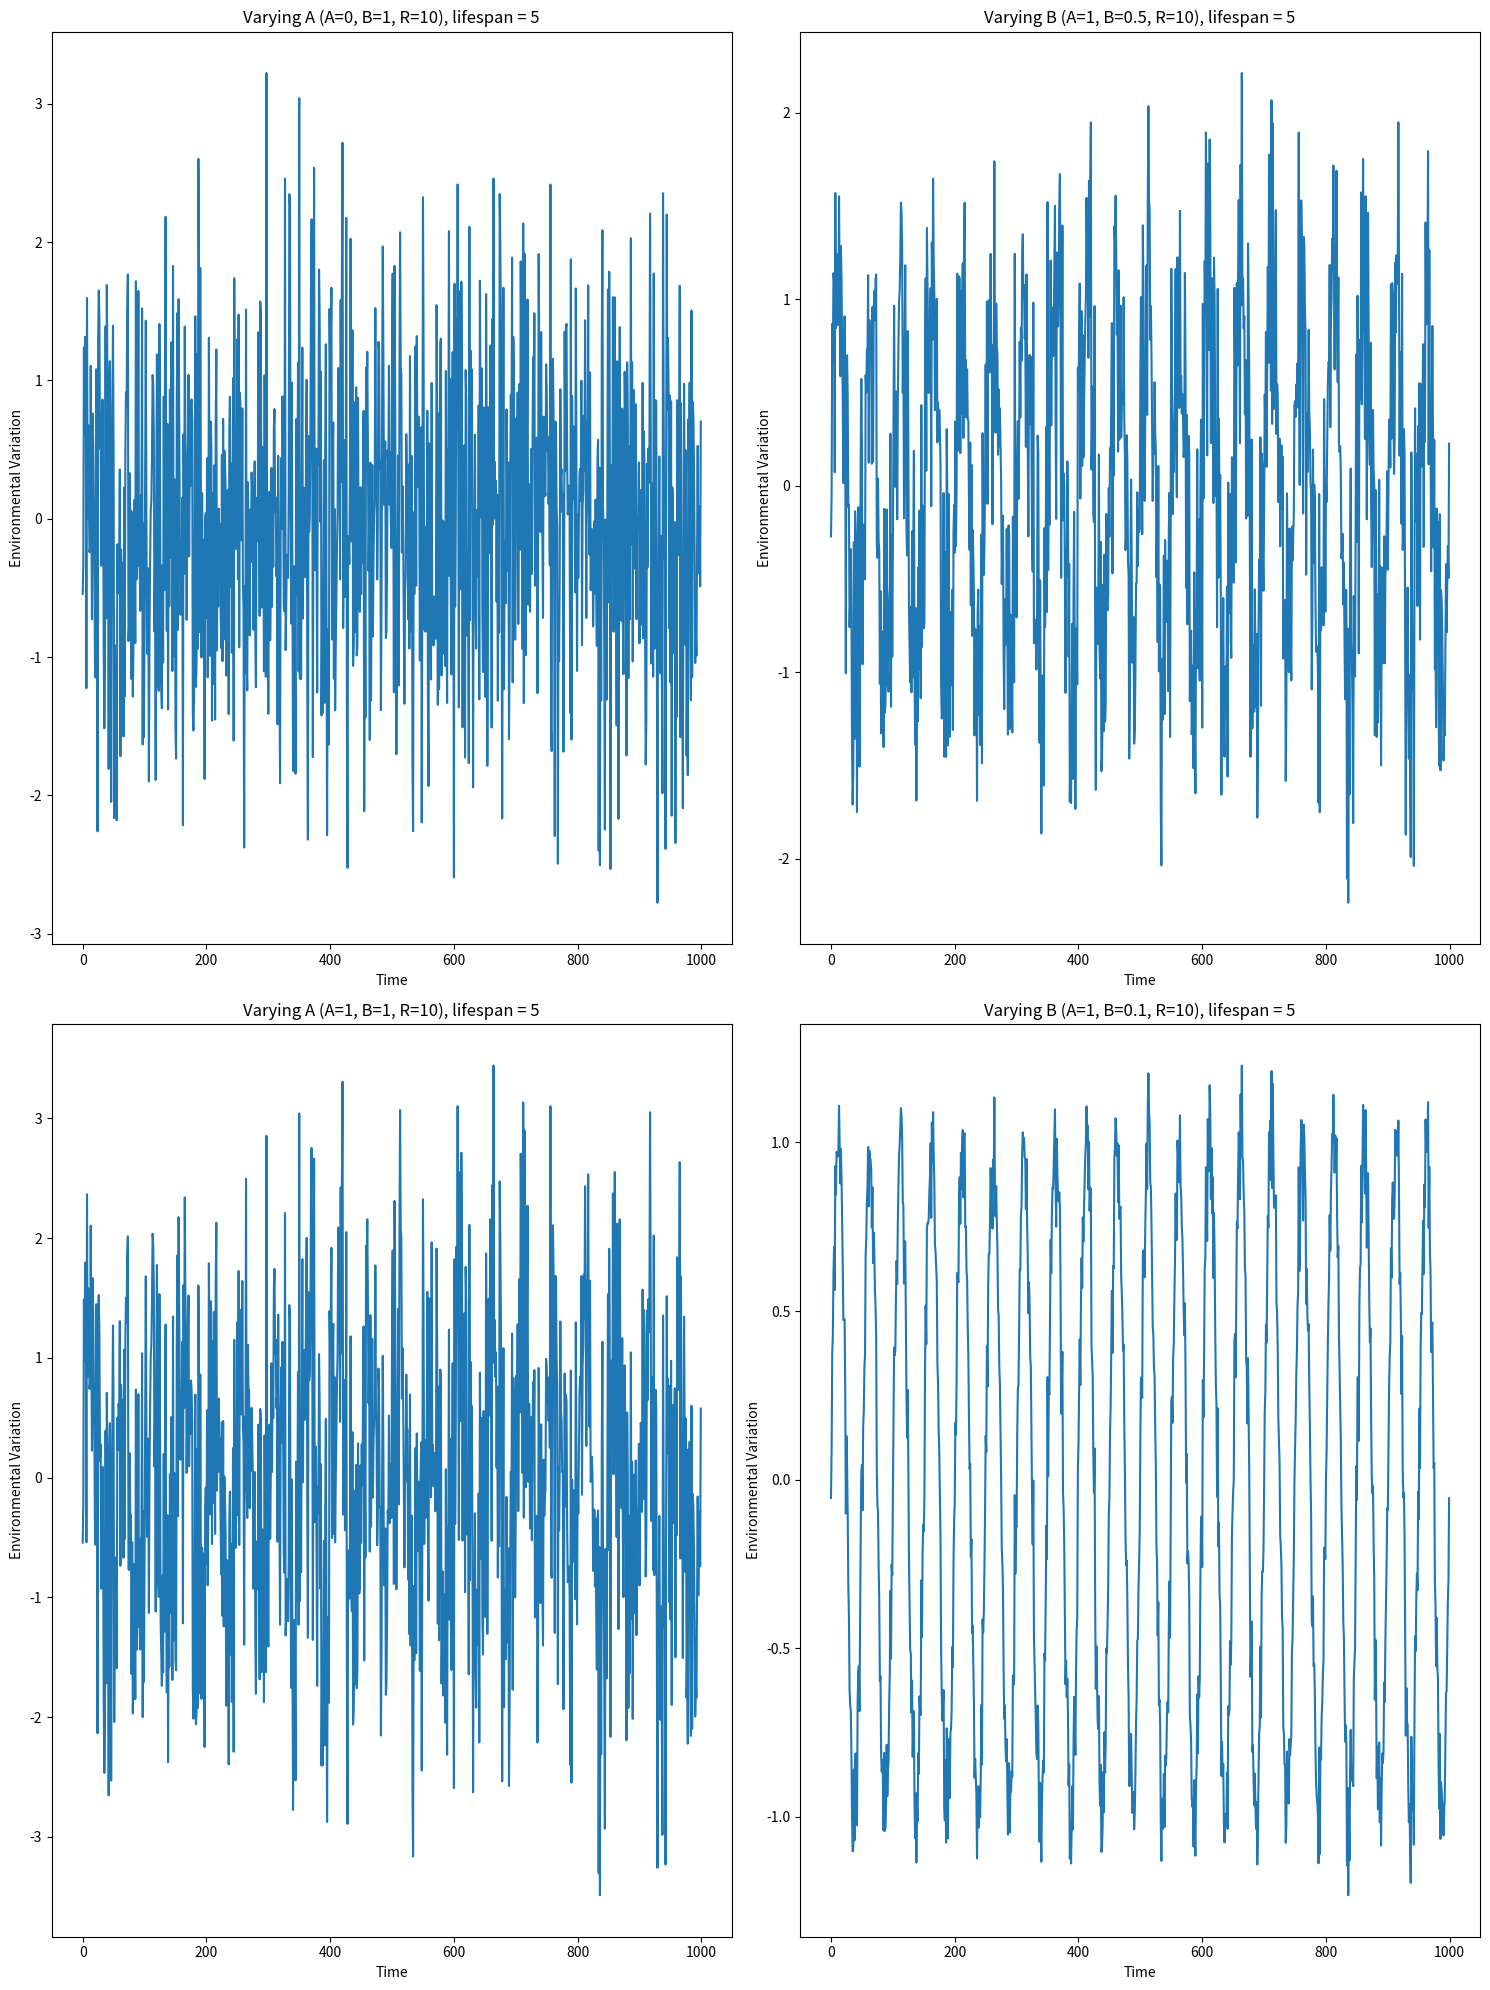

This figure's Python source:
import numpy as np
import matplotlib.pyplot as plt

# Define the function to model environmental variation
def environmental_variation(t, A, B, L, R, epsilon):
    return A * np.sin(2 * np.pi * t / (L * R)) + B * epsilon

# Set common parameters
T = 1000 # number of time steps to simulate (e.g., days in a year)
L = [5] # list for different lifespans
epsilon = np.random.normal(0, 1, T) # stochastic error term

# Parameters to vary
A_values = [0, 1] # Amplitude of deterministic component
B_values = [0.5, 0.1] # Amplitude of stochastic component
R_value = 10 # scale of 

for L in L:
    # Create plots
    fig, axs = plt.subplots(2, 2, figsize=(15, 20)) #creates an empty figure with 2x2 grid
    t = np.arange(T)

    for i, A in enumerate(A_values):
        # Varying A, keeping B, L, and R constant
        E = environmental_variation(t, A, 1, L, R_value, epsilon)
        axs[i, 0].plot(t, E)
        axs[i, 0].set_title(f'Varying A (A={A}, B=1, R={R_value}), lifespan = {L}')
        axs[i, 0].set_xlabel('Time')
        axs[i, 0].set_ylabel('Environmental Variation')

    for i, B in enumerate(B_values):
        # Varying B, keeping A, L, and R constant
        E = environmental_variation(t, 1, B, L, R_value, epsilon)
        axs[i, 1].plot(t, E)
        axs[i, 1].set_title(f'Varying B (A=1, B={B}, R={R_value}), lifespan = {L}')
        axs[i, 1].set_xlabel('Time')
        axs[i, 1].set_ylabel('Environmental Variation')


    plt.tight_layout()
    plt.savefig(f'lifespan = {L} environmental_variation_gridh.jpeg')








